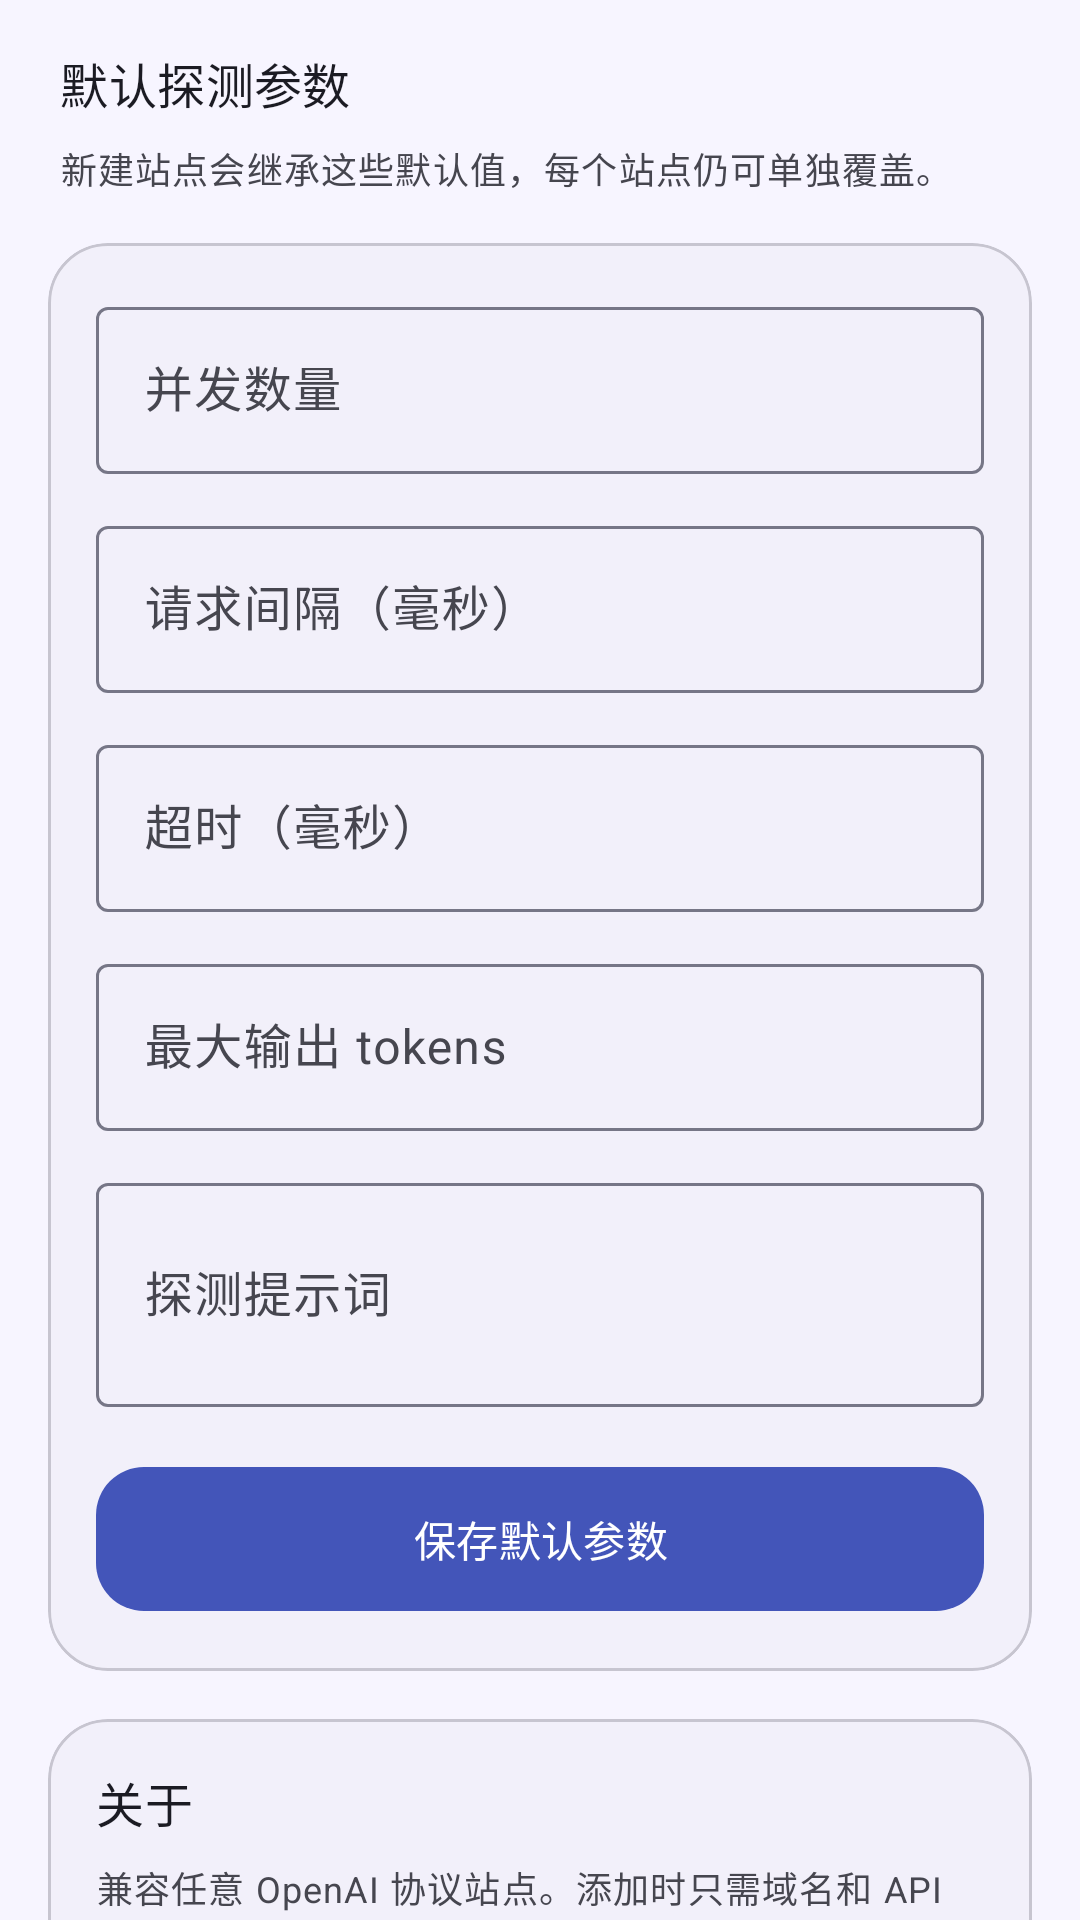

Write the Android layout XML for this screen, with the resource values it uses.
<!-- AndroidManifest.xml: application theme Theme.AiProbe -->
<!-- res/layout/fragment_settings.xml -->
<?xml version="1.0" encoding="utf-8"?>
<androidx.core.widget.NestedScrollView xmlns:android="http://schemas.android.com/apk/res/android"
	xmlns:app="http://schemas.android.com/apk/res-auto"
	android:layout_width="match_parent"
	android:layout_height="match_parent"
	android:paddingBottom="96dp"
	android:clipToPadding="false">

	<LinearLayout
		android:layout_width="match_parent"
		android:layout_height="wrap_content"
		android:orientation="vertical"
		android:padding="16dp">

		<TextView
			android:layout_width="wrap_content"
			android:layout_height="wrap_content"
			android:text="默认探测参数"
			android:textAppearance="@style/TextAppearance.Material3.TitleMedium"
			android:textColor="@color/on_surface"
			android:paddingStart="4dp"
			android:paddingBottom="8dp" />

		<TextView
			android:layout_width="match_parent"
			android:layout_height="wrap_content"
			android:text="新建站点会继承这些默认值，每个站点仍可单独覆盖。"
			android:textAppearance="@style/Text.Caption"
			android:paddingStart="4dp"
			android:paddingBottom="16dp" />

		<com.google.android.material.card.MaterialCardView
			android:layout_width="match_parent"
			android:layout_height="wrap_content"
			app:cardElevation="0dp"
			app:cardCornerRadius="20dp"
			app:strokeWidth="1dp"
			app:strokeColor="@color/outline_variant"
			app:cardBackgroundColor="@color/surface_container">

			<LinearLayout
				android:layout_width="match_parent"
				android:layout_height="wrap_content"
				android:orientation="vertical"
				android:padding="16dp">

				<com.google.android.material.textfield.TextInputLayout
					android:layout_width="match_parent"
					android:layout_height="wrap_content"
					android:hint="并发数量"
					style="@style/Widget.Material3.TextInputLayout.OutlinedBox">
					<com.google.android.material.textfield.TextInputEditText
						android:id="@+id/input_concurrency"
						android:layout_width="match_parent"
						android:layout_height="wrap_content"
						android:inputType="number"
						android:maxLines="1" />
				</com.google.android.material.textfield.TextInputLayout>

				<com.google.android.material.textfield.TextInputLayout
					android:layout_width="match_parent"
					android:layout_height="wrap_content"
					android:layout_marginTop="12dp"
					android:hint="请求间隔（毫秒）"
					style="@style/Widget.Material3.TextInputLayout.OutlinedBox">
					<com.google.android.material.textfield.TextInputEditText
						android:id="@+id/input_interval"
						android:layout_width="match_parent"
						android:layout_height="wrap_content"
						android:inputType="number"
						android:maxLines="1" />
				</com.google.android.material.textfield.TextInputLayout>

				<com.google.android.material.textfield.TextInputLayout
					android:layout_width="match_parent"
					android:layout_height="wrap_content"
					android:layout_marginTop="12dp"
					android:hint="超时（毫秒）"
					style="@style/Widget.Material3.TextInputLayout.OutlinedBox">
					<com.google.android.material.textfield.TextInputEditText
						android:id="@+id/input_timeout"
						android:layout_width="match_parent"
						android:layout_height="wrap_content"
						android:inputType="number"
						android:maxLines="1" />
				</com.google.android.material.textfield.TextInputLayout>

				<com.google.android.material.textfield.TextInputLayout
					android:layout_width="match_parent"
					android:layout_height="wrap_content"
					android:layout_marginTop="12dp"
					android:hint="最大输出 tokens"
					style="@style/Widget.Material3.TextInputLayout.OutlinedBox">
					<com.google.android.material.textfield.TextInputEditText
						android:id="@+id/input_max_tokens"
						android:layout_width="match_parent"
						android:layout_height="wrap_content"
						android:inputType="number"
						android:maxLines="1" />
				</com.google.android.material.textfield.TextInputLayout>

				<com.google.android.material.textfield.TextInputLayout
					android:layout_width="match_parent"
					android:layout_height="wrap_content"
					android:layout_marginTop="12dp"
					android:hint="探测提示词"
					style="@style/Widget.Material3.TextInputLayout.OutlinedBox">
					<com.google.android.material.textfield.TextInputEditText
						android:id="@+id/input_prompt"
						android:layout_width="match_parent"
						android:layout_height="wrap_content"
						android:inputType="textMultiLine"
						android:minLines="2" />
				</com.google.android.material.textfield.TextInputLayout>

				<com.google.android.material.button.MaterialButton
					android:id="@+id/btn_save_defaults"
					android:layout_width="match_parent"
					android:layout_height="56dp"
					android:layout_marginTop="16dp"
					android:text="保存默认参数"
					app:cornerRadius="16dp" />
			</LinearLayout>
		</com.google.android.material.card.MaterialCardView>

		<com.google.android.material.card.MaterialCardView
			android:layout_width="match_parent"
			android:layout_height="wrap_content"
			android:layout_marginTop="16dp"
			app:cardElevation="0dp"
			app:cardCornerRadius="20dp"
			app:strokeWidth="1dp"
			app:strokeColor="@color/outline_variant"
			app:cardBackgroundColor="@color/surface_container">

			<LinearLayout
				android:layout_width="match_parent"
				android:layout_height="wrap_content"
				android:orientation="vertical"
				android:padding="16dp">

				<TextView
					android:layout_width="wrap_content"
					android:layout_height="wrap_content"
					android:text="关于"
					android:textAppearance="@style/TextAppearance.Material3.TitleMedium"
					android:textColor="@color/on_surface" />

				<TextView
					android:layout_width="match_parent"
					android:layout_height="wrap_content"
					android:layout_marginTop="8dp"
					android:text="兼容任意 OpenAI 协议站点。添加时只需域名和 API Key，随后可拉取 /v1/models 并对每个模型调用 /v1/chat/completions 做最小连通验证。"
					android:textAppearance="@style/Text.Caption"
					android:lineSpacingExtra="3dp" />

				<LinearLayout
					android:id="@+id/author_row"
					android:layout_width="match_parent"
					android:layout_height="56dp"
					android:layout_marginTop="16dp"
					android:background="?attr/selectableItemBackground"
					android:clickable="true"
					android:focusable="true"
					android:gravity="center_vertical"
					android:orientation="horizontal">

					<TextView
						android:layout_width="40dp"
						android:layout_height="40dp"
						android:background="@drawable/bg_avatar"
						android:gravity="center"
						android:text="M"
						android:textColor="@color/on_primary"
						android:textSize="17sp"
						android:textStyle="bold" />

					<LinearLayout
						android:layout_width="0dp"
						android:layout_height="wrap_content"
						android:layout_weight="1"
						android:layout_marginStart="12dp"
						android:orientation="vertical">
						<TextView
							android:layout_width="match_parent"
							android:layout_height="wrap_content"
							android:text="Mr.losfer"
							android:textAppearance="@style/TextAppearance.Material3.TitleSmall"
							android:textColor="@color/on_surface" />
						<TextView
							android:layout_width="match_parent"
							android:layout_height="wrap_content"
							android:text="api.losfer.cn"
							android:textAppearance="@style/Text.Caption" />
					</LinearLayout>

					<TextView
						android:layout_width="wrap_content"
						android:layout_height="wrap_content"
						android:text="›"
						android:textColor="@color/on_surface_variant"
						android:textSize="28sp" />
				</LinearLayout>
			</LinearLayout>
		</com.google.android.material.card.MaterialCardView>
	</LinearLayout>
</androidx.core.widget.NestedScrollView>
<!-- resources referenced by this layout -->
<resources>
  <color name="on_primary">#FFFFFF</color>
  <color name="on_surface">#1B1B23</color>
  <color name="on_surface_variant">#46464F</color>
  <color name="outline_variant">#C7C5D0</color>
  <color name="surface_container">#F2F0FA</color>
  <!-- drawable bg_avatar (drawable) -->
  <?xml version="1.0" encoding="utf-8"?>
  <shape xmlns:android="http://schemas.android.com/apk/res/android" android:shape="oval">
  	<solid android:color="@color/primary" />
  </shape>
  <style name="Text.Caption" parent="TextAppearance.Material3.BodySmall">
  		<item name="android:textColor">@color/on_surface_variant</item>
  	</style>
  <style name="Theme.AiProbe" parent="Theme.Material3.DayNight.NoActionBar">
  		<item name="colorPrimary">@color/primary</item>
  		<item name="colorOnPrimary">@color/on_primary</item>
  		<item name="colorPrimaryContainer">@color/primary_container</item>
  		<item name="colorOnPrimaryContainer">@color/on_primary_container</item>
  		<item name="colorSecondary">@color/secondary</item>
  		<item name="colorOnSecondary">@color/on_secondary</item>
  		<item name="colorSecondaryContainer">@color/secondary_container</item>
  		<item name="colorOnSecondaryContainer">@color/on_secondary_container</item>
  		<item name="colorError">@color/error</item>
  		<item name="colorOnError">@color/on_error</item>
  		<item name="colorErrorContainer">@color/error_container</item>
  		<item name="colorSurface">@color/surface</item>
  		<item name="colorOnSurface">@color/on_surface</item>
  		<item name="colorOnSurfaceVariant">@color/on_surface_variant</item>
  		<item name="colorOutline">@color/outline</item>
  		<item name="android:colorBackground">@color/surface</item>
  		<item name="android:statusBarColor">@color/surface</item>
  		<item name="android:navigationBarColor">@color/nav_bar</item>
  		<item name="android:windowLightStatusBar">true</item>
  		<item name="android:windowLightNavigationBar">true</item>
  		<item name="android:windowBackground">@color/surface</item>
  		<item name="toolbarStyle">@style/Widget.AiProbe.Toolbar</item>
  		<item name="materialCardViewStyle">@style/Widget.AiProbe.Card</item>
  		<item name="bottomNavigationStyle">@style/Widget.AiProbe.BottomNav</item>
  	</style>
  <color name="primary">#4355B9</color>
  <color name="primary_container">#DEE0FF</color>
  <color name="on_primary_container">#00105C</color>
  <color name="secondary">#00696D</color>
  <color name="on_secondary">#FFFFFF</color>
  <color name="secondary_container">#9CF1F5</color>
  <color name="on_secondary_container">#002021</color>
  <color name="error">#BA1A1A</color>
  <color name="on_error">#FFFFFF</color>
  <color name="error_container">#FFDAD6</color>
  <color name="surface">#F7F5FF</color>
  <color name="outline">#767686</color>
  <color name="nav_bar">#F2F0FA</color>
  <style name="Widget.AiProbe.Toolbar" parent="Widget.Material3.Toolbar">
  		<item name="android:background">@color/surface</item>
  		<item name="titleTextColor">@color/on_surface</item>
  		<item name="subtitleTextColor">@color/on_surface_variant</item>
  		<item name="navigationIconTint">@color/on_surface</item>
  	</style>
  <style name="Widget.AiProbe.Card" parent="Widget.Material3.CardView.Elevated">
  		<item name="cardElevation">0dp</item>
  		<item name="cardCornerRadius">20dp</item>
  		<item name="strokeWidth">1dp</item>
  		<item name="strokeColor">@color/outline_variant</item>
  		<item name="cardBackgroundColor">@color/surface_container</item>
  	</style>
  <style name="Widget.AiProbe.BottomNav" parent="Widget.Material3.BottomNavigationView">
  		<item name="android:background">@color/nav_bar</item>
  		<item name="itemIconTint">@color/bottom_nav_color</item>
  		<item name="itemTextColor">@color/bottom_nav_color</item>
  		<item name="itemRippleColor">@color/primary_container</item>
  		<item name="elevation">0dp</item>
  	</style>
</resources>
